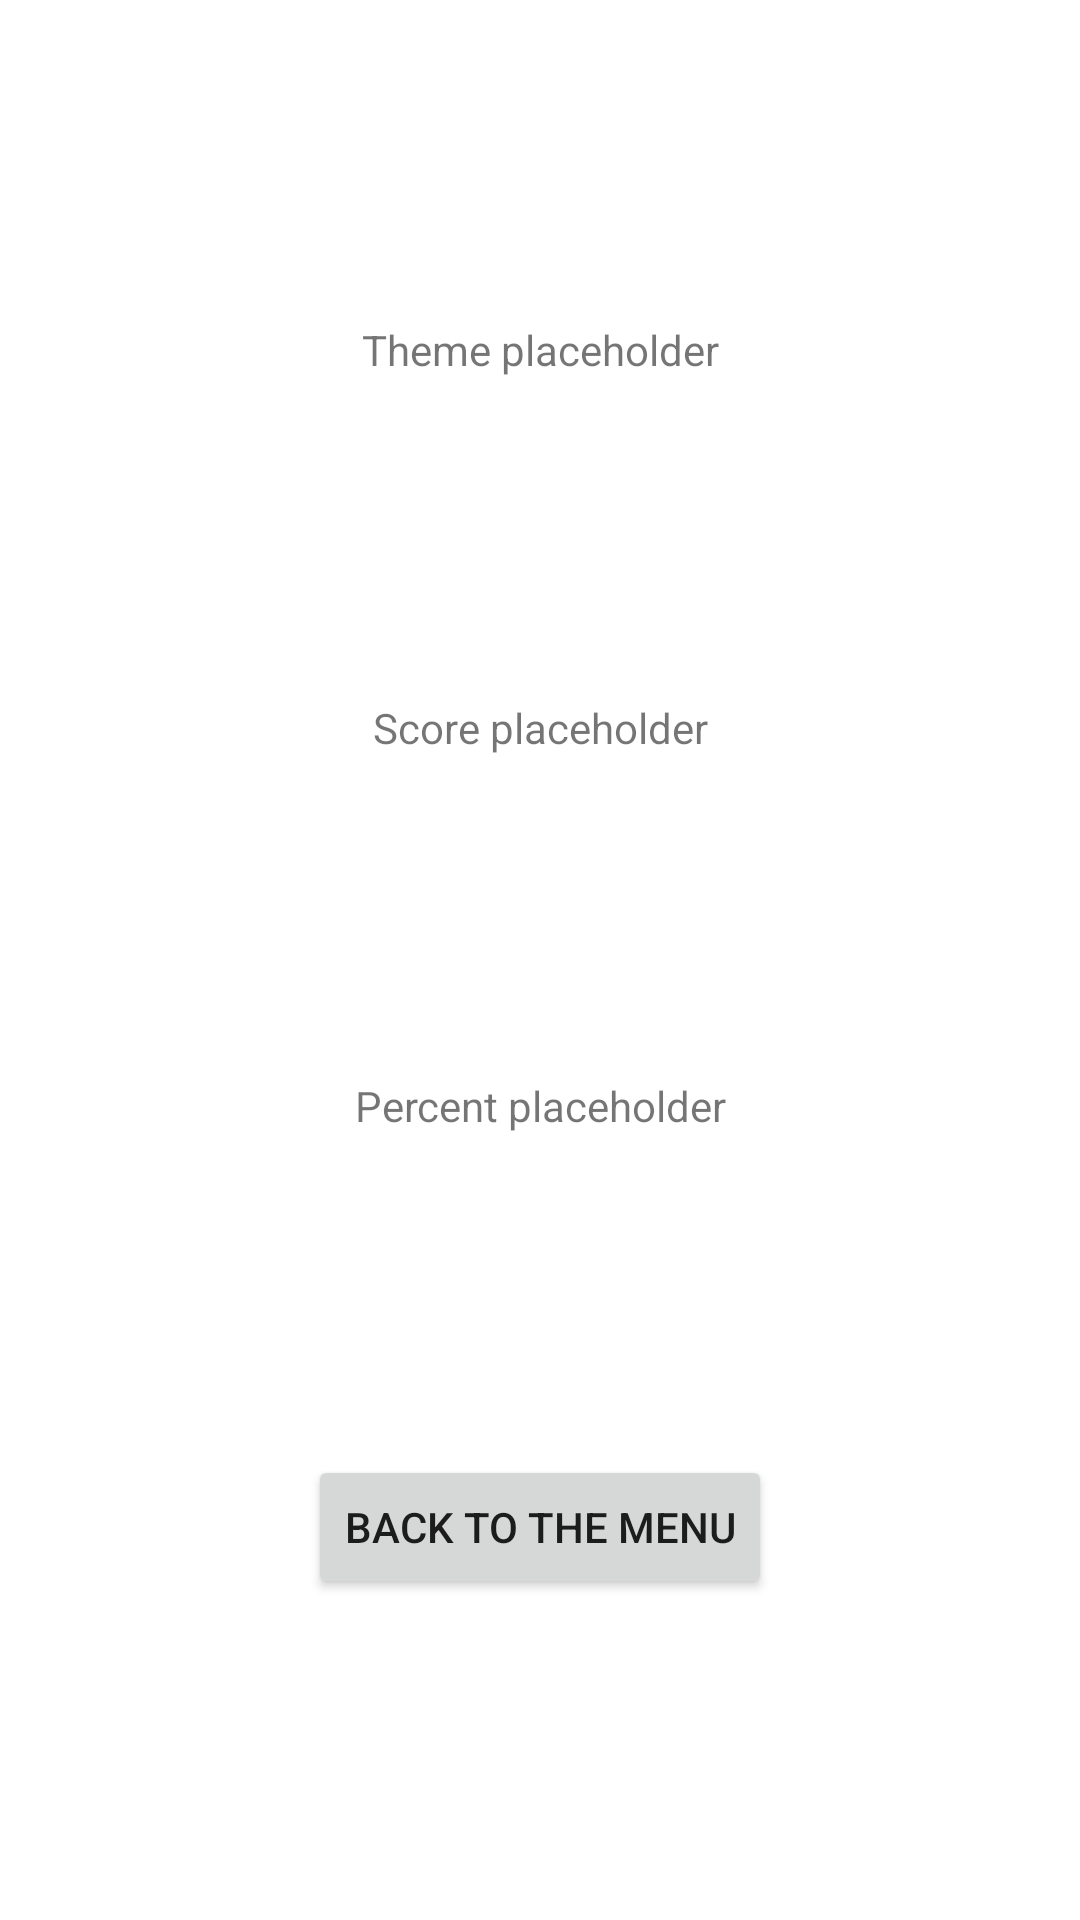

Write the Android layout XML for this screen, with the resource values it uses.
<!-- AndroidManifest.xml: application theme Theme.AndroidMusicFlashCard -->
<!-- res/layout/result_screen.xml -->
<?xml version="1.0" encoding="utf-8"?>
<androidx.constraintlayout.widget.ConstraintLayout xmlns:android="http://schemas.android.com/apk/res/android"
    xmlns:app="http://schemas.android.com/apk/res-auto"
    xmlns:tools="http://schemas.android.com/tools"
    android:layout_width="match_parent"
    android:layout_height="match_parent">

    <TextView
        android:id="@+id/scoreTextView"
        android:layout_width="wrap_content"
        android:layout_height="wrap_content"
        android:text="Score placeholder"
        app:layout_constraintBottom_toTopOf="@+id/percentTextView"
        app:layout_constraintEnd_toEndOf="@+id/themeTextView"
        app:layout_constraintHorizontal_bias="0.5"
        app:layout_constraintStart_toStartOf="@+id/themeTextView"
        app:layout_constraintTop_toBottomOf="@+id/themeTextView" />

    <TextView
        android:id="@+id/percentTextView"
        android:layout_width="wrap_content"
        android:layout_height="wrap_content"
        android:text="Percent placeholder"
        app:layout_constraintBottom_toTopOf="@+id/backToMenuButton"
        app:layout_constraintEnd_toEndOf="@+id/scoreTextView"
        app:layout_constraintHorizontal_bias="0.5"
        app:layout_constraintStart_toStartOf="@+id/scoreTextView"
        app:layout_constraintTop_toBottomOf="@+id/scoreTextView" />

    <TextView
        android:id="@+id/themeTextView"
        android:layout_width="wrap_content"
        android:layout_height="wrap_content"
        android:text="Theme placeholder"
        app:layout_constraintBottom_toTopOf="@+id/scoreTextView"
        app:layout_constraintEnd_toEndOf="parent"
        app:layout_constraintHorizontal_bias="0.5"
        app:layout_constraintStart_toStartOf="parent"
        app:layout_constraintTop_toTopOf="parent" />

    <Button
        android:id="@+id/backToMenuButton"
        android:layout_width="wrap_content"
        android:layout_height="wrap_content"
        android:text="Back to the menu"
        app:layout_constraintBottom_toBottomOf="parent"
        app:layout_constraintEnd_toEndOf="parent"
        app:layout_constraintHorizontal_bias="0.5"
        app:layout_constraintStart_toStartOf="parent"
        app:layout_constraintTop_toBottomOf="@+id/percentTextView" />
</androidx.constraintlayout.widget.ConstraintLayout>
<!-- resources referenced by this layout -->
<resources>
  <style name="Theme.AndroidMusicFlashCard" parent="Theme.MaterialComponents.DayNight.DarkActionBar">
          
          <item name="colorPrimary">#F61B3E</item>
          <item name="colorPrimaryVariant">#CD1633</item>
          <item name="colorOnPrimary">@color/white</item>
          
          <item name="colorSecondary">@color/teal_200</item>
          <item name="colorSecondaryVariant">@color/teal_700</item>
          <item name="colorOnSecondary">@color/black</item>
          
          <item name="android:statusBarColor" tools:targetApi="l">?attr/colorPrimaryVariant</item>
          
      </style>
  <!-- not gathered from this repository: default colours our renderer supplied (Android Studio template values) -->
  <color name="teal_200">#FF03DAC5</color>
  <color name="teal_700">#FF018786</color>
  <color name="black">#FF000000</color>
  <color name="white">#FFFFFFFF</color>
</resources>
